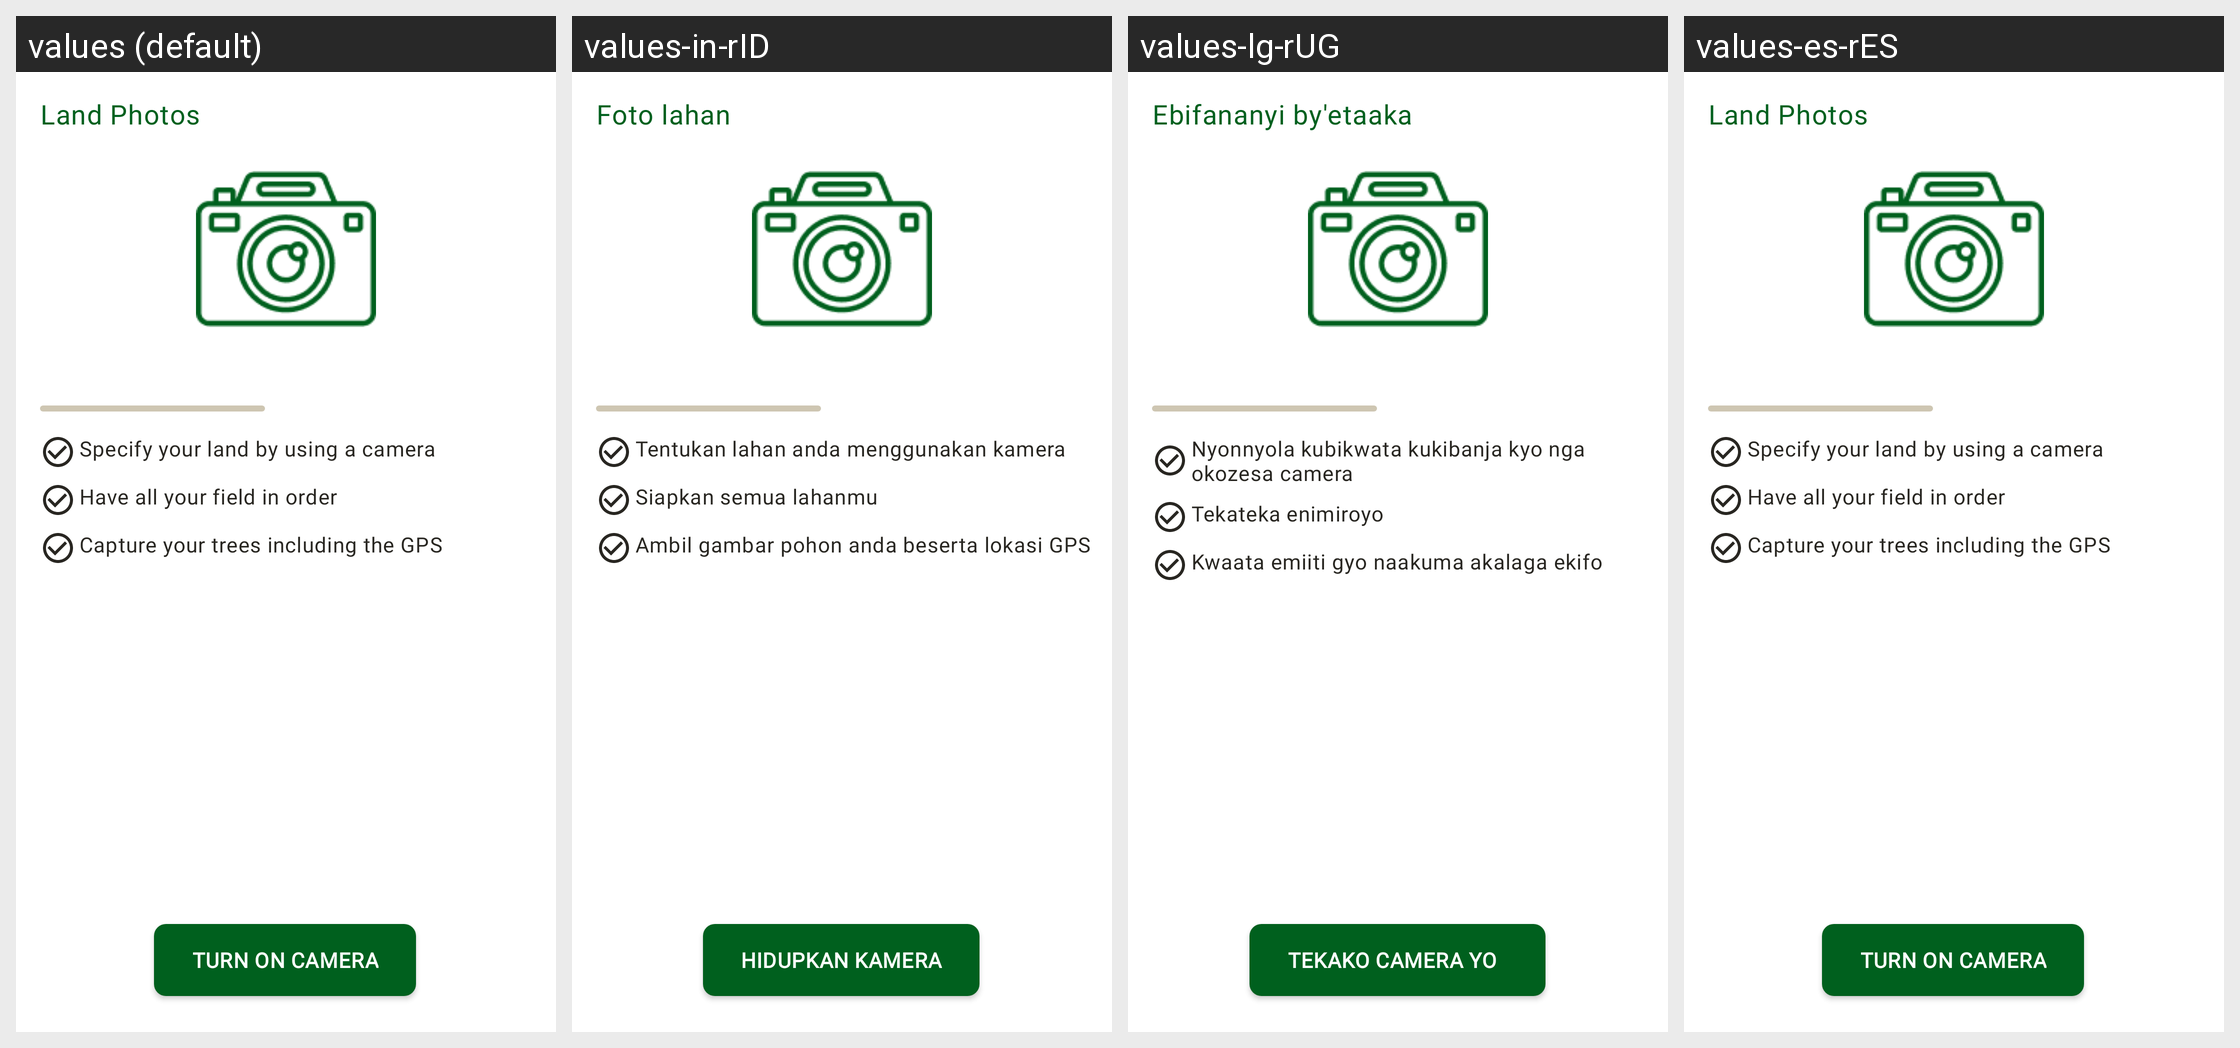

Locale-by-locale string values for the Android screen shown in this grid:
Android screen res/layout/fragment_request_camera_use.xml rendered under 4 locales, left to right: values (default), values-in-rID, values-lg-rUG, values-es-rES. Device: Nexus 5 (rendered at 1080×1920; each locale shown at half size, 540×960, under a caption strip naming it); theme Theme.Treeo.NoActionBar.
Strings drawn on this screen, with the default value and each locale's value (text and hints the layout hard-codes, and strings that could not be matched under every locale, appear in the picture but are not listed):

land_photos
  values: Land Photos  
  values-in-rID: Foto lahan
  values-lg-rUG: Ebifananyi by'etaaka
  values-es-rES: Land Photos    [not translated; the default value is used]

specify_your_land_by_using_a_camera
  values: Specify your land by using a camera
  values-in-rID: Tentukan lahan anda menggunakan kamera
  values-lg-rUG: Nyonnyola kubikwata kukibanja kyo nga okozesa camera
  values-es-rES: Specify your land by using a camera  [not translated; the default value is used]

have_all_your_field_in_order
  values: Have all your field in order
  values-in-rID: Siapkan semua lahanmu
  values-lg-rUG: Tekateka enimiroyo
  values-es-rES: Have all your field in order  [not translated; the default value is used]

capture_your_trees_including_the_gps
  values: Capture your trees including the GPS
  values-in-rID: Ambil gambar pohon anda beserta lokasi GPS
  values-lg-rUG: Kwaata emiiti gyo naakuma akalaga ekifo   
  values-es-rES: Capture your trees including the GPS  [not translated; the default value is used]

turn_on_camera
  values: Turn on Camera
  values-in-rID: Hidupkan kamera
  values-lg-rUG: Tekako camera yo  
  values-es-rES: Turn on Camera  [not translated; the default value is used]
